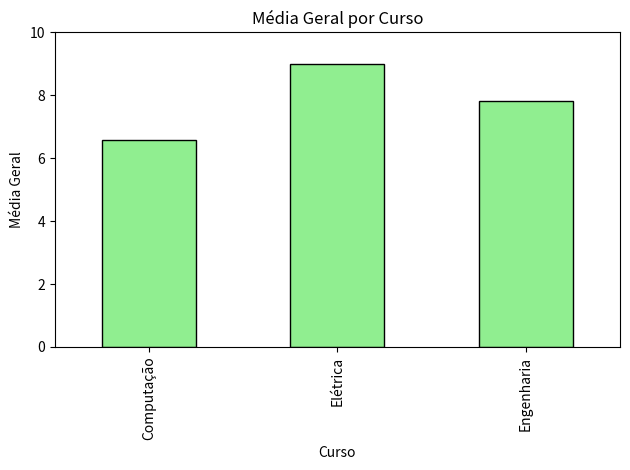

Python code for this plot:
import pandas as pd
import matplotlib.pyplot as plt

#Exercicio 2
# === 1. Criar DataFrame com os dados dos alunos ===
dados = pd.DataFrame({
    "Nome": ["Ana", "Bruno", "Carla", "Daniel", "Eduardo"],
    "Curso": ["Engenharia", "Computação", "Elétrica", "Computação", "Engenharia"],
    "Nota1": [8.0, 6.5, 9.0, 5.5, 7.0],
    "Nota2": [7.5, 7.0, 8.5, 6.0, 7.5],
    "Nota3": [9.0, 7.5, 9.5, 7.0, 8.0]
})

# === 2. Criar coluna "Média Geral" ===
dados["Média Geral"] = dados[["Nota1", "Nota2", "Nota3"]].mean(axis=1)
print("=== Alunos com Média Geral ===")
print(dados)

# === 3. Listar alunos com média > 8 ===
alunos_acima_8 = dados[dados["Média Geral"] > 8]
print("\n=== Alunos com média maior que 8 ===")
print(alunos_acima_8[["Nome", "Curso", "Média Geral"]])

# === 4. Média geral por curso ===
media_por_curso = dados.groupby("Curso")["Média Geral"].mean()
curso_melhor_desempenho = media_por_curso.idxmax()
print("\n=== Média Geral por Curso ===")
print(media_por_curso)
print(f"\nCurso com melhor desempenho: {curso_melhor_desempenho}")

# === 5. Gráfico de barras da média por curso ===
media_por_curso.plot(kind="bar", color="lightgreen", edgecolor="black")
plt.title("Média Geral por Curso")
plt.xlabel("Curso")
plt.ylabel("Média Geral")
plt.ylim(0, 10)
plt.tight_layout()
plt.show()
